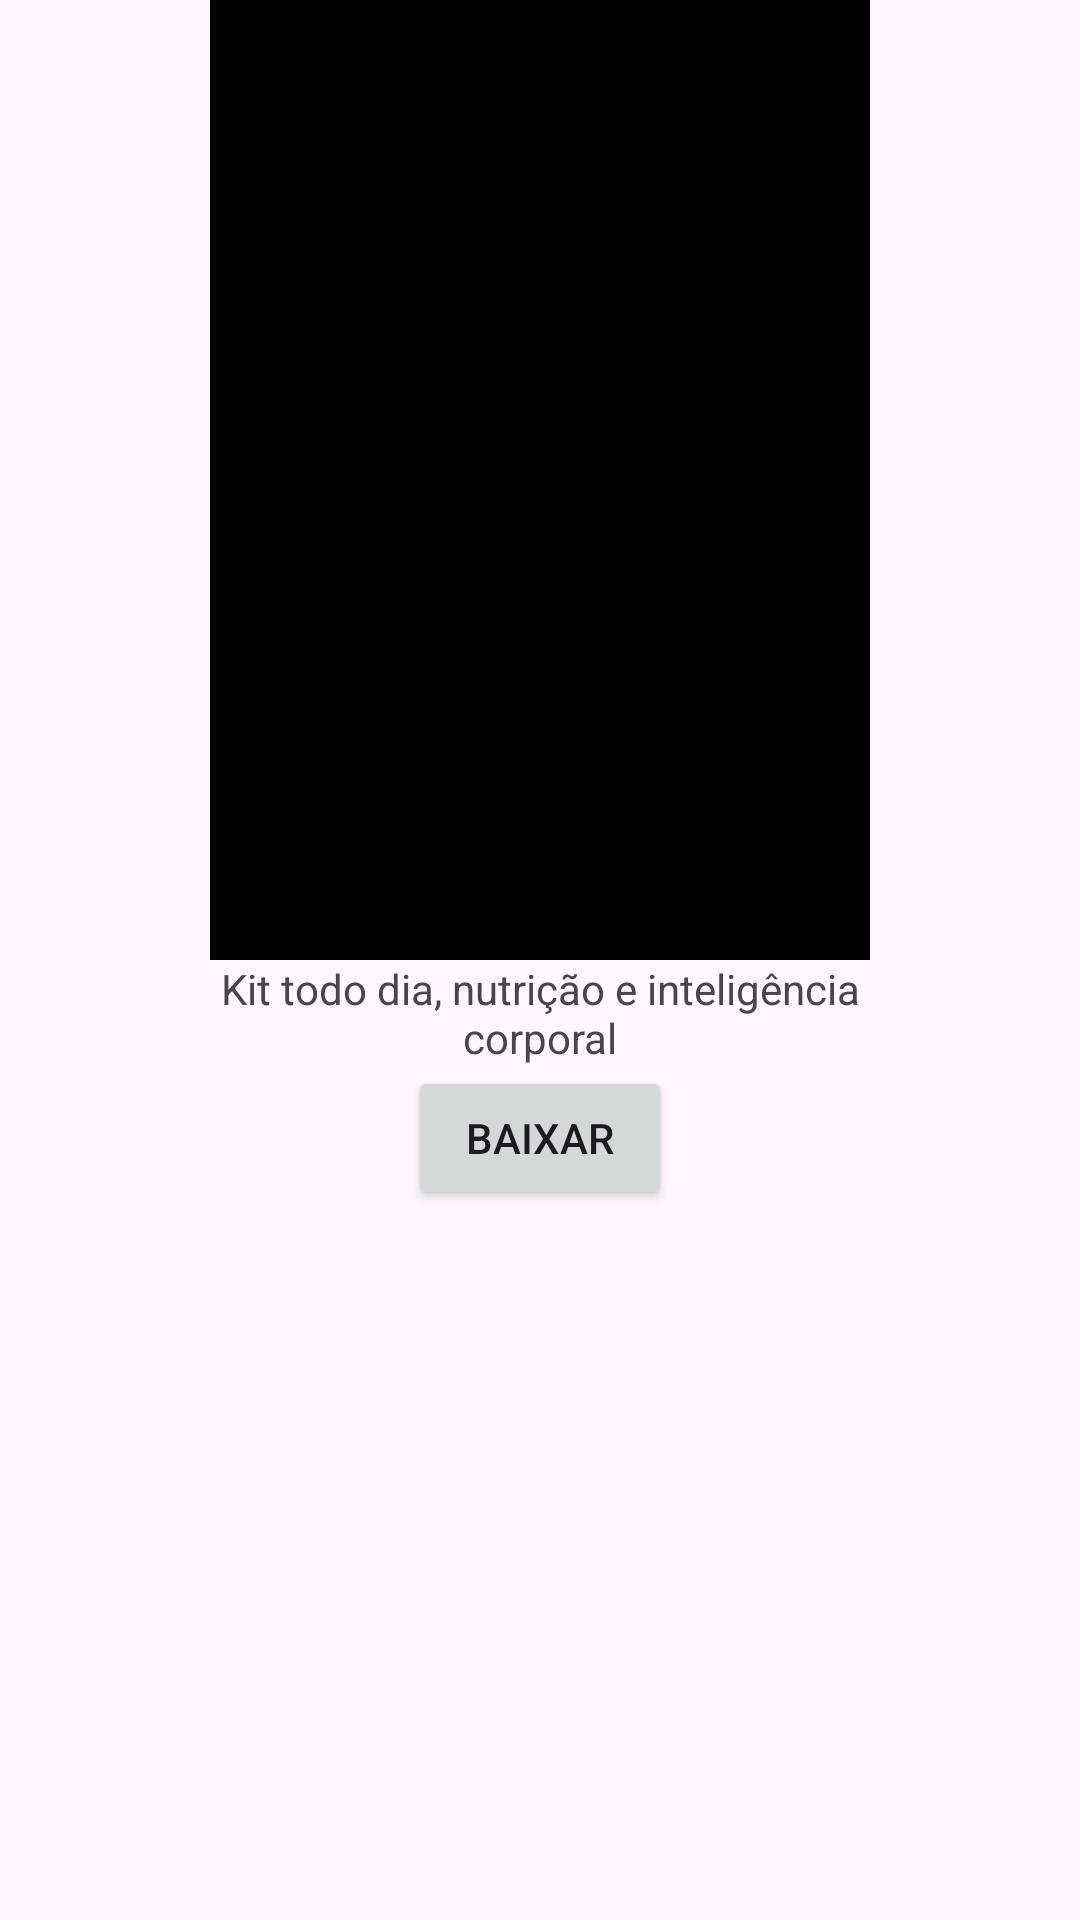

Here is an Android app screen rendered from its layout file. Give the layout XML and the strings, colors and styles it references.
<!-- AndroidManifest.xml: application theme Theme.POCImagem -->
<!-- res/layout/magazine_list.xml -->
<?xml version="1.0" encoding="utf-8"?>
<androidx.constraintlayout.widget.ConstraintLayout xmlns:android="http://schemas.android.com/apk/res/android"
    xmlns:app="http://schemas.android.com/apk/res-auto"
    android:layout_width="wrap_content"
    android:layout_height="wrap_content"
    android:layout_marginEnd="20dp">

    <ImageView
        android:id="@+id/magazine_image"
        android:layout_width="220dp"
        android:layout_height="320dp"
        android:scaleType="centerCrop"
        android:background="@color/black"
        android:contentDescription="Magazine"
        app:layout_constraintEnd_toEndOf="parent"
        app:layout_constraintStart_toStartOf="parent"
        app:layout_constraintTop_toTopOf="parent" />

    <TextView
        android:id="@+id/magazine_text"
        android:layout_width="220dp"
        android:layout_height="wrap_content"
        android:gravity="center"
        android:text="Kit todo dia, nutrição e inteligência corporal"
        app:layout_constraintTop_toBottomOf="@id/magazine_image"
        app:layout_constraintEnd_toEndOf="@id/magazine_image"
        app:layout_constraintStart_toStartOf="@id/magazine_image" />

    <Button
        android:id="@+id/download_magazine"
        android:layout_width="wrap_content"
        android:layout_height="wrap_content"
        android:text="Baixar"
        app:layout_constraintStart_toStartOf="parent"
        app:layout_constraintEnd_toEndOf="parent"
        app:layout_constraintTop_toBottomOf="@id/magazine_text" />

</androidx.constraintlayout.widget.ConstraintLayout>
<!-- resources referenced by this layout -->
<resources>
  <style name="Theme.POCImagem" parent="Base.Theme.POCImagem" />
  <style name="Base.Theme.POCImagem" parent="Theme.Material3.DayNight.NoActionBar">
          
          
      </style>
  <!-- not gathered from this repository: default colours our renderer supplied (Android Studio template values) -->
  <color name="black">#FF000000</color>
</resources>
